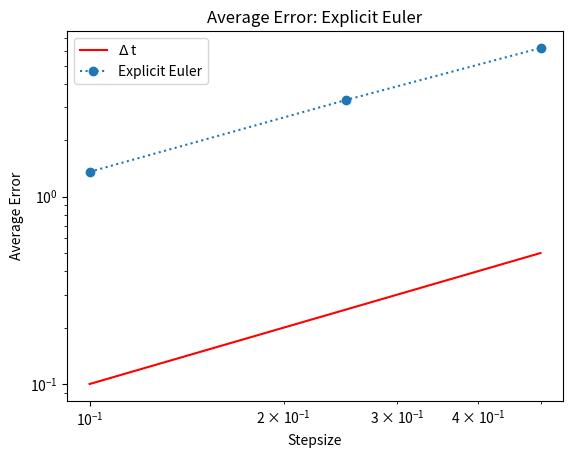

Recreate this plot in Python.
#!bin/usr/python3
import numpy as np
import matplotlib.pyplot as plt

def explicit_midpoint(func,intervall_start,intervall_end,stepsize):
    x_t = 0
    approximations = [x_t]
    for step in np.arange(intervall_start+stepsize,intervall_end+stepsize,stepsize):
        x_delta_t = x_t + stepsize*func(step+(stepsize/2),x_t+(stepsize/2)*func(step,x_t))
        x_t = x_delta_t
        approximations.append(x_delta_t)
    return approximations

def f(t,x_t):
    return 0.5*(200*np.exp(-0.5*t))-0.3*x_t

def save_to_txt(states,times,path):
    with open(path,"w") as output:
        output.write(",".join([str(time) for time in times]))
        output.write("\n")
        output.write(",".join([str(round(state,2)) for state in states]))


def main():
    stepsizes = [0.1,0.25,0.5]
    means = []
    intervall_start = 0
    intervall_end = 24
    for stepsize in stepsizes:
        approximations = explicit_midpoint(f,intervall_start,intervall_end,stepsize)
        ts = np.arange(intervall_start,intervall_end+stepsize,stepsize)
        real_xs = [(200*(0.5/(0.5-0.3))*(np.exp(-0.3*t)-np.exp(-0.5*t))) for t in ts]
        means.append(np.mean(abs(np.subtract(real_xs,approximations))))

    plt.loglog(stepsizes,stepsizes,color='red', label=r'$\Delta$ t')
    plt.loglog(stepsizes,means,linestyle=':',marker='o', label = 'Explicit Euler')
    plt.title('Average Error: Explicit Euler')
    plt.ylabel('Average Error')
    plt.xlabel('Stepsize')
    plt.yticks()
    plt.legend()
    plt.savefig('Exc7Task4a.png')











if __name__ == "__main__":
    main()
